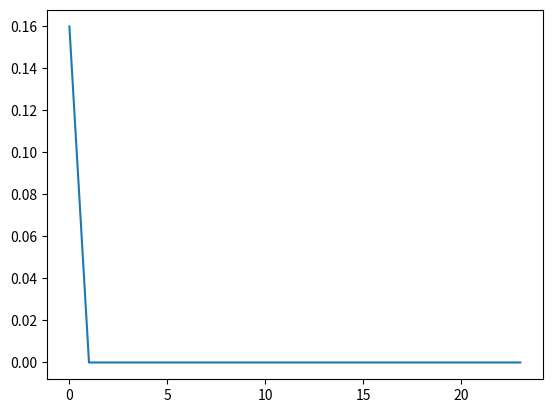

The matplotlib source for this figure:
import numpy as np
from scipy.integrate import odeint
import matplotlib.pyplot as plt

t = np.arange(0, 24, 1)


def radio_function(S, t):
    dvdt = R * ((S * np.cos(ugol)) * gg)
    return dvdt


S_0 = 0
if np.any(t == 0):
    S_0 = 1600 * 10 ** -4
elif np.any(t == 12):
    S_0 = 2500 * 10 ** -4
if np.any(t == 18) or np.any(t == 6):
    ugol = 90
elif np.any(0 <= t <= 12):
    ugol = 0
R = 5
S = np.pi * R ** 2
gg = 1370
solve_Bi = odeint(radio_function, S_0, t)

plt.plot(t, solve_Bi[:, 0])
plt.show()
